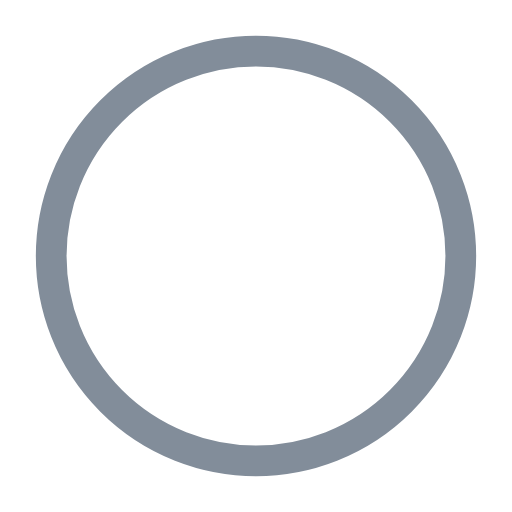
t = 0.00 s
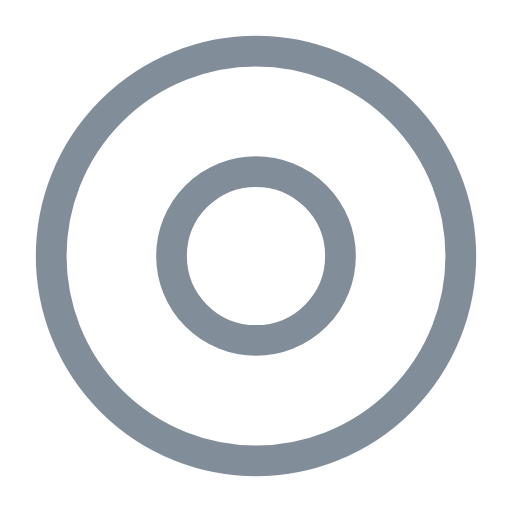
t = 0.50 s
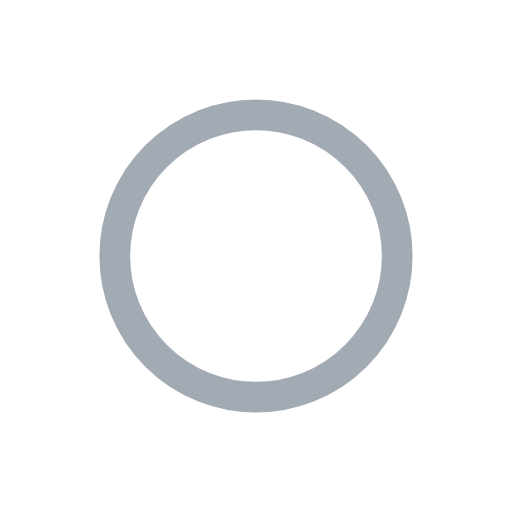
t = 1.00 s
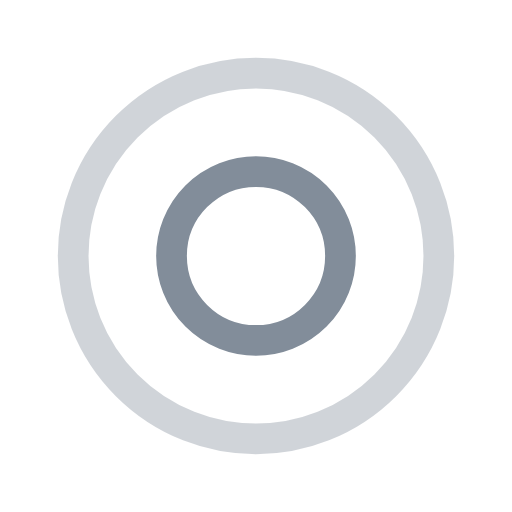
t = 1.50 s
t = 2.00 s: frame unchanged from t = 1.00 s, image omitted
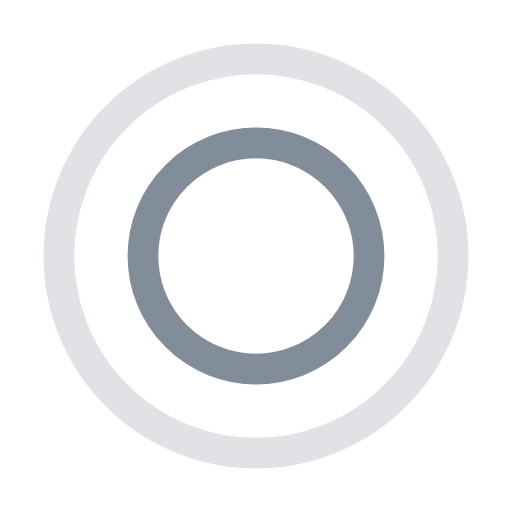
t = 2.67 s

The animated SVG that drew these frames (rendered in a browser with its animation timeline set to each time). Animation: 4 SMIL elements (animate=4); one cycle of 3.00 s, repeats indefinitely.

<?xml version="1.0" encoding="utf-8"?>
<svg width='120px' height='120px' xmlns="http://www.w3.org/2000/svg" viewBox="0 0 100 100"
     preserveAspectRatio="xMidYMid" class="uil-ripple">
  <rect x="0" y="0" width="100" height="100" fill="none" class="bk">
  </rect>
  <g>
    <animate attributeName="opacity" dur="2s" repeatCount="indefinite" begin="0s" keyTimes="0;0.33;1"
             values="1;1;0">
    </animate>
    <circle cx="50" cy="50" r="40" stroke="#828d9a" fill="none" stroke-width="6" stroke-linecap="round">
      <animate attributeName="r" dur="2s" repeatCount="indefinite" begin="0s" keyTimes="0;0.33;1"
               values="0;22;44">
      </animate>
    </circle>
  </g>
  <g>
    <animate attributeName="opacity" dur="2s" repeatCount="indefinite" begin="1s" keyTimes="0;0.33;1"
             values="1;1;0">
    </animate>
    <circle cx="50" cy="50" r="40" stroke="#828d9a" fill="none" stroke-width="6" stroke-linecap="round">
      <animate attributeName="r" dur="2s" repeatCount="indefinite" begin="1s" keyTimes="0;0.33;1"
               values="0;22;44">
      </animate>
    </circle>
  </g>
</svg>
